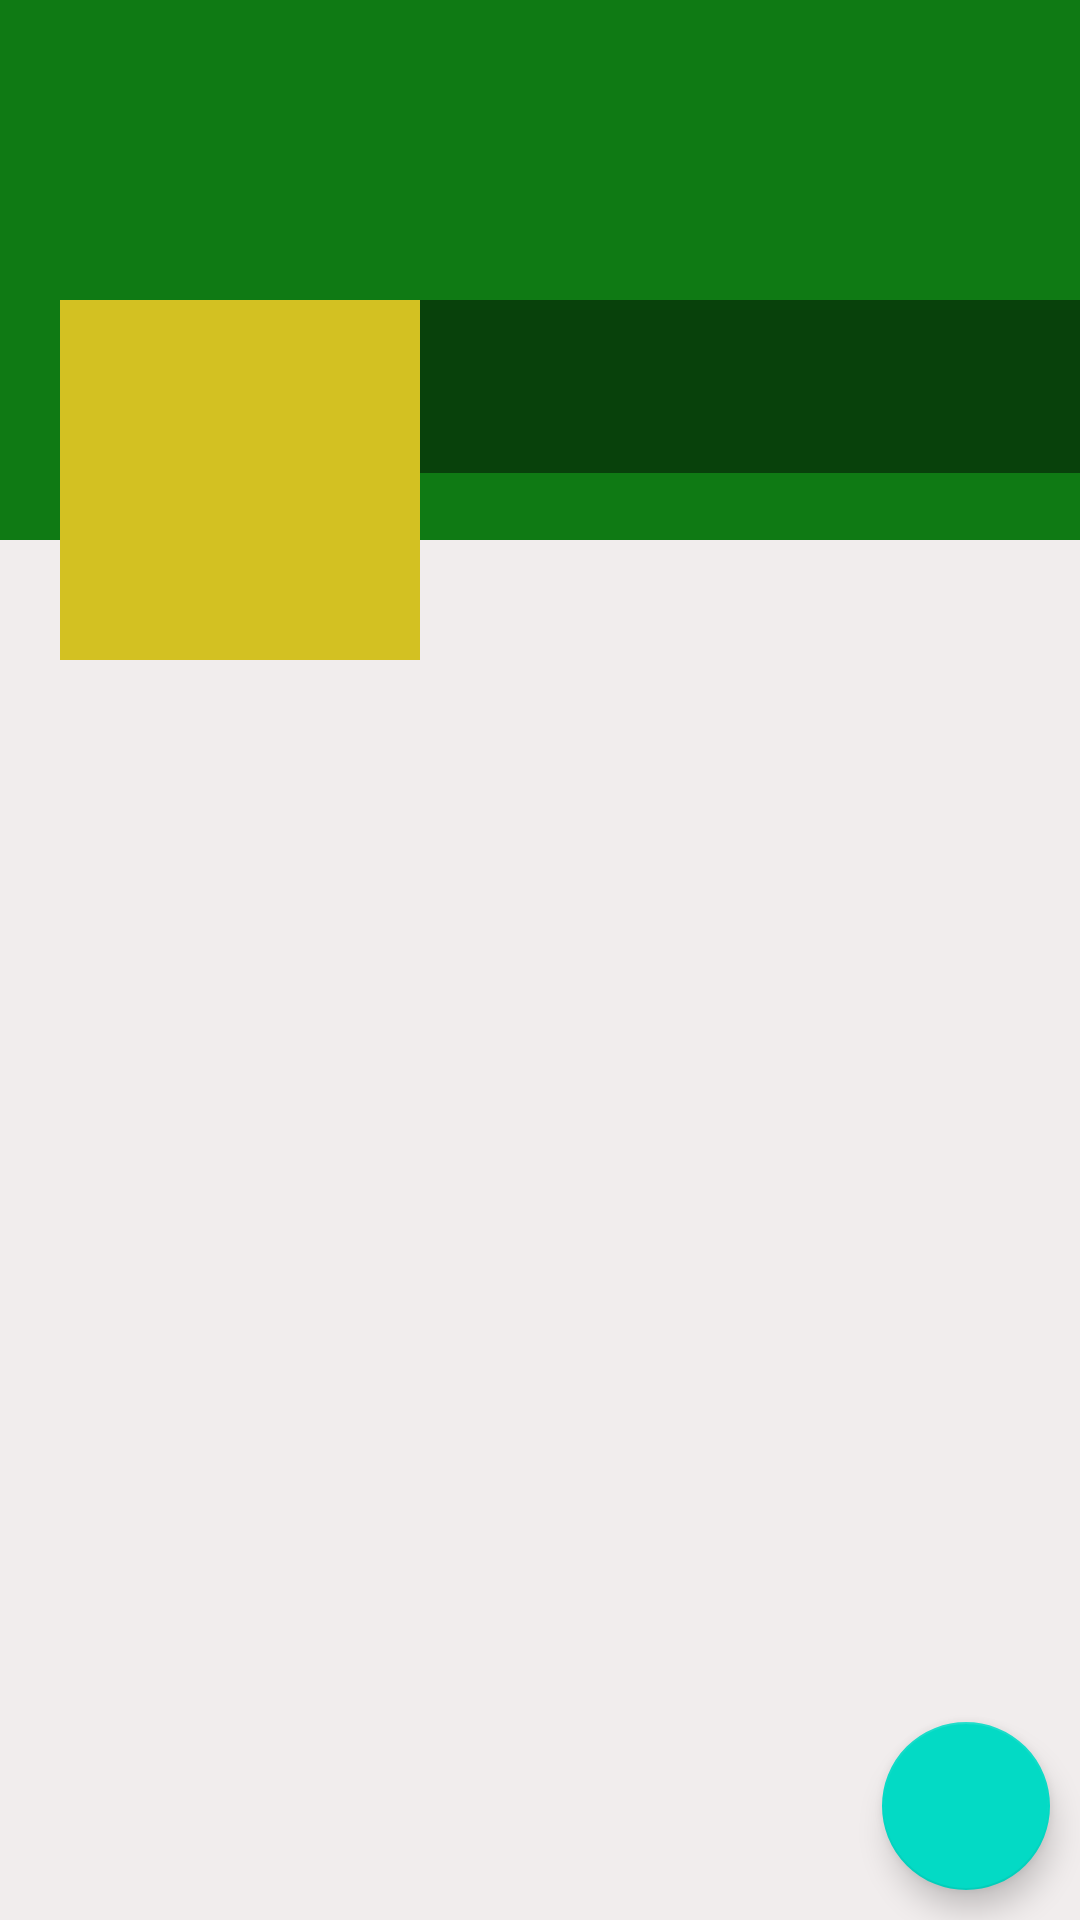

Produce the Android XML layout that renders to this screen, including the resource entries it uses.
<!-- AndroidManifest.xml: application theme Theme.StreamBuddy -->
<!-- res/layout/fragment_home.xml -->
<?xml version="1.0" encoding="utf-8"?>
<RelativeLayout
    xmlns:android="http://schemas.android.com/apk/res/android"
    xmlns:tools="http://schemas.android.com/tools"
    android:layout_width="match_parent"
    android:layout_height="match_parent"
    android:background="#F1EDED"
    tools:context=".Home">

    <ScrollView
        android:layout_width="match_parent"
        android:layout_height="wrap_content">

        <RelativeLayout
            android:layout_width="match_parent"
            android:layout_height="wrap_content">

            <ImageView
                android:id="@+id/cavertv"
                android:layout_width="match_parent"
                android:layout_height="180dp"
                android:background="@color/colorPrimaryDark"
                android:scaleType="fitXY">
            </ImageView>

            <LinearLayout
                android:id="@+id/linearLayout"
                android:layout_width="match_parent"
                android:layout_height="120dp"
                android:layout_marginTop="100dp"
                android:orientation="horizontal">

                <ImageView
                    android:id="@+id/avatartv"
                    android:layout_width="120dp"
                    android:layout_height="120dp"
                    android:layout_gravity="center_horizontal"
                    android:layout_marginStart="20dp"
                    android:background="@color/colorPrimary"
                    android:padding="5dp"
                    />

                <LinearLayout
                    android:layout_width="match_parent"
                    android:layout_height="wrap_content"
                    android:background="#77000000"
                    android:orientation="vertical">

                    <TextView
                        android:id="@+id/nametv"
                        android:layout_width="match_parent"
                        android:layout_height="wrap_content"
                        android:layout_marginStart="5dp"
                        android:layout_marginLeft="5dp"
                        android:layout_marginTop="5dp"
                        android:textColor="@color/colorWhite"
                        android:textSize="25sp" />

                    <TextView
                        android:id="@+id/emailtv"
                        android:layout_width="match_parent"
                        android:layout_height="wrap_content"
                        android:layout_marginStart="5dp"
                        android:layout_marginLeft="5dp"
                        android:textColor="@color/colorWhite" />
                </LinearLayout>

            </LinearLayout>

        </RelativeLayout>

    </ScrollView>

    <com.google.android.material.floatingactionbutton.FloatingActionButton
        android:id="@+id/fab"
        android:layout_width="wrap_content"
        android:layout_height="wrap_content"
        android:layout_alignParentEnd="true"
        android:layout_alignParentRight="true"
        android:layout_alignParentBottom="true"
        android:layout_margin="10dp"
         />

</RelativeLayout>
<!-- resources referenced by this layout -->
<resources>
  <color name="colorPrimary">#D3C122</color>
  <color name="colorPrimaryDark">#0F7A14</color>
  <color name="colorWhite">#F5F2F1</color>
  <style name="Theme.StreamBuddy" parent="Theme.MaterialComponents.DayNight.DarkActionBar">
          
          <item name="colorPrimary">@color/purple_500</item>
          <item name="colorPrimaryVariant">@color/purple_700</item>
          <item name="colorOnPrimary">@color/white</item>
          
          <item name="colorSecondary">@color/teal_200</item>
          <item name="colorSecondaryVariant">@color/teal_700</item>
          <item name="colorOnSecondary">@color/black</item>
          
          <item name="android:statusBarColor" tools:targetApi="l">?attr/colorPrimaryVariant</item>
          
      </style>
  <color name="purple_500">#FF6200EE</color>
  <color name="purple_700">#FF3700B3</color>
  <color name="white">#FFFFFFFF</color>
  <color name="teal_200">#FF03DAC5</color>
  <color name="teal_700">#FF018786</color>
  <color name="black">#FF000000</color>
</resources>
